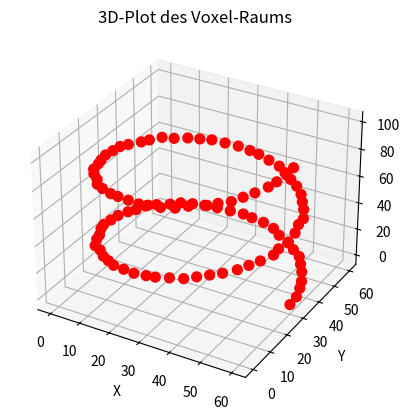

The script that saved this image:
### 
### Reinforcement Learning - WS 2023/24 
### 6-joint robot arm
# [redacted]
###


import numpy as np
import matplotlib.pyplot as plt
from mpl_toolkits.mplot3d import Axes3D
# 1.) Define the observation space:

## Define the voxel space dimensions

x_range = (-0.03, 0.03)
y_range = (-0.03, 0.03)
z_range = (0, 0.1)

## Assuming a resolution of 1 mm (0.001 m) for the voxel space

resolution = 0.001

## Calculate the size of the voxel array for each dimension

x_size = int((x_range[1] - x_range[0]) / resolution) + 1  # +1 to ensure start and end of range are included because of the 0 voxel
y_size = int((y_range[1] - y_range[0]) / resolution) + 1
z_size = int((z_range[1] - z_range[0]) / resolution) + 1

## Create the numpy array for the voxel space

#voxel_space = np.zeros((x_size, y_size, z_size))
voxel_space = np.full((x_size, y_size, z_size), -1)  # Initialize all voxels with -1

print("Voxelshape",voxel_space.shape)

# Erstellen der Helix
r = 0.03  # Radius der Helix
h = 0.05  # Höhe pro Umdrehung der Helix
t = np.linspace(0, 2, 100)  # Parameter t von 0 bis 2 für 2 komplette Umdrehungen
helix_x = r * np.cos(2 * np.pi * t)
helix_y = r * np.sin(2 * np.pi * t)
helix_z = h * t
#print("helix_x: ",helix_x)

# Markierung der Voxel auf der Helix als Rennstrecke
for i in range(len(helix_x)): # alle haben die selbe Länge...
    x_idx = int(round((helix_x[i] - x_range[0]) / resolution)) # umrechnung in index 
    print(x_idx)
    y_idx = int(round((helix_y[i] - y_range[0]) / resolution))
    z_idx = int(round((helix_z[i] - z_range[0]) / resolution))
    voxel_space[x_idx, y_idx, z_idx] = 1  # Helix 

print(voxel_space)

###############

# 3D-Plot Helix Voxels
fig = plt.figure()
ax = fig.add_subplot(111, projection='3d')
ax.scatter(*np.where(voxel_space == 1), c='r', s=50, alpha=1)
#ax.scatter(*np.where(voxel_space == -1), c='b', s=5, alpha=0.1)  # Leichter Druck für Voxel außerhalb der Helix

ax.set_xlabel('X')
ax.set_ylabel('Y')
ax.set_zlabel('Z')
ax.set_title('3D-Plot des Voxel-Raums')

plt.show()
